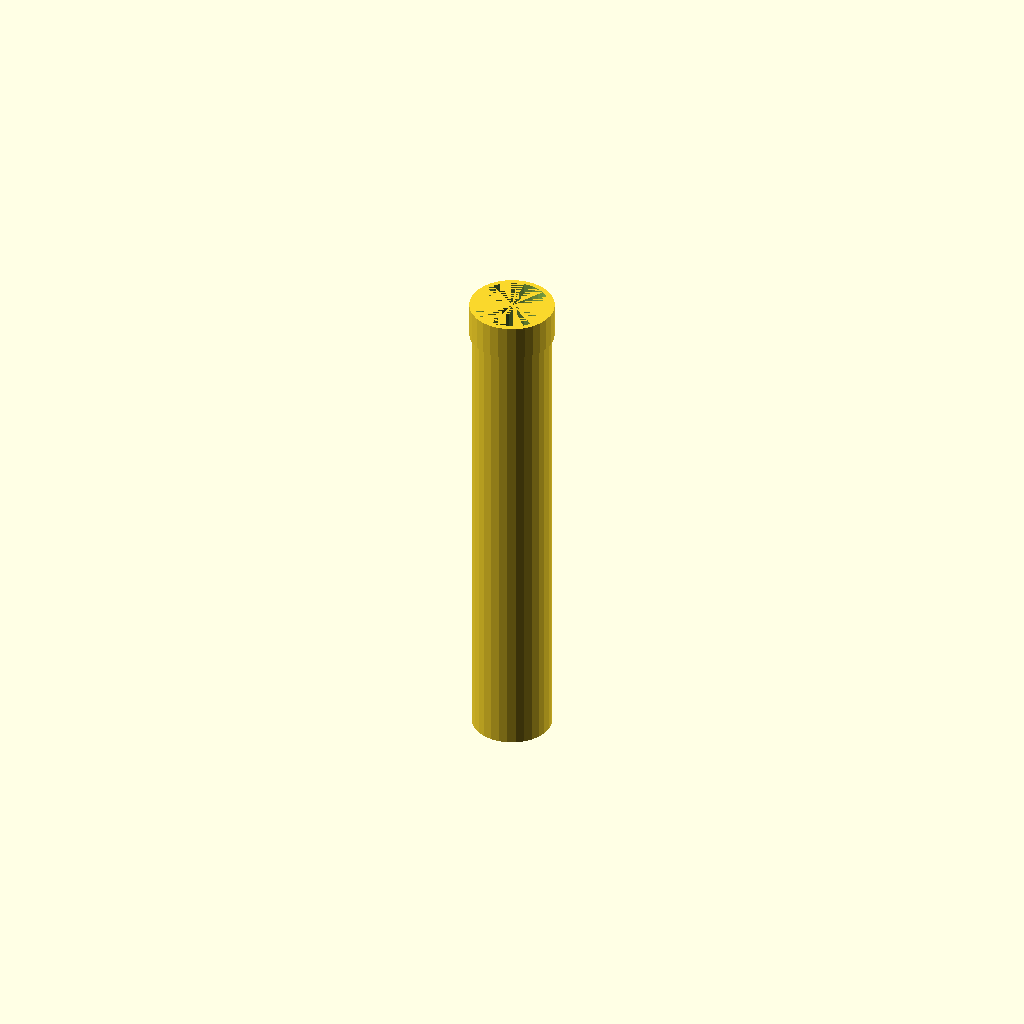
Cell 1 — every parameter at its default value.
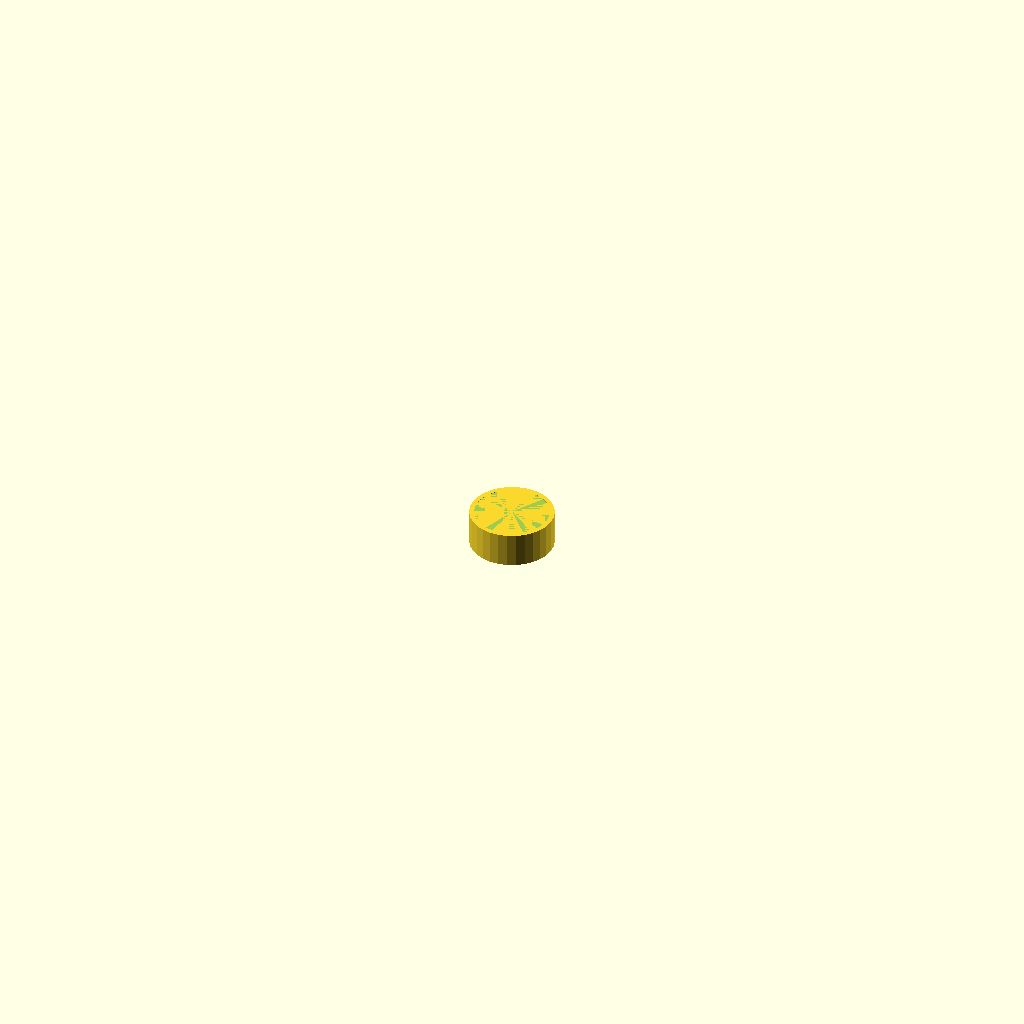
Cell 2: the same model with pipe_length = 1.
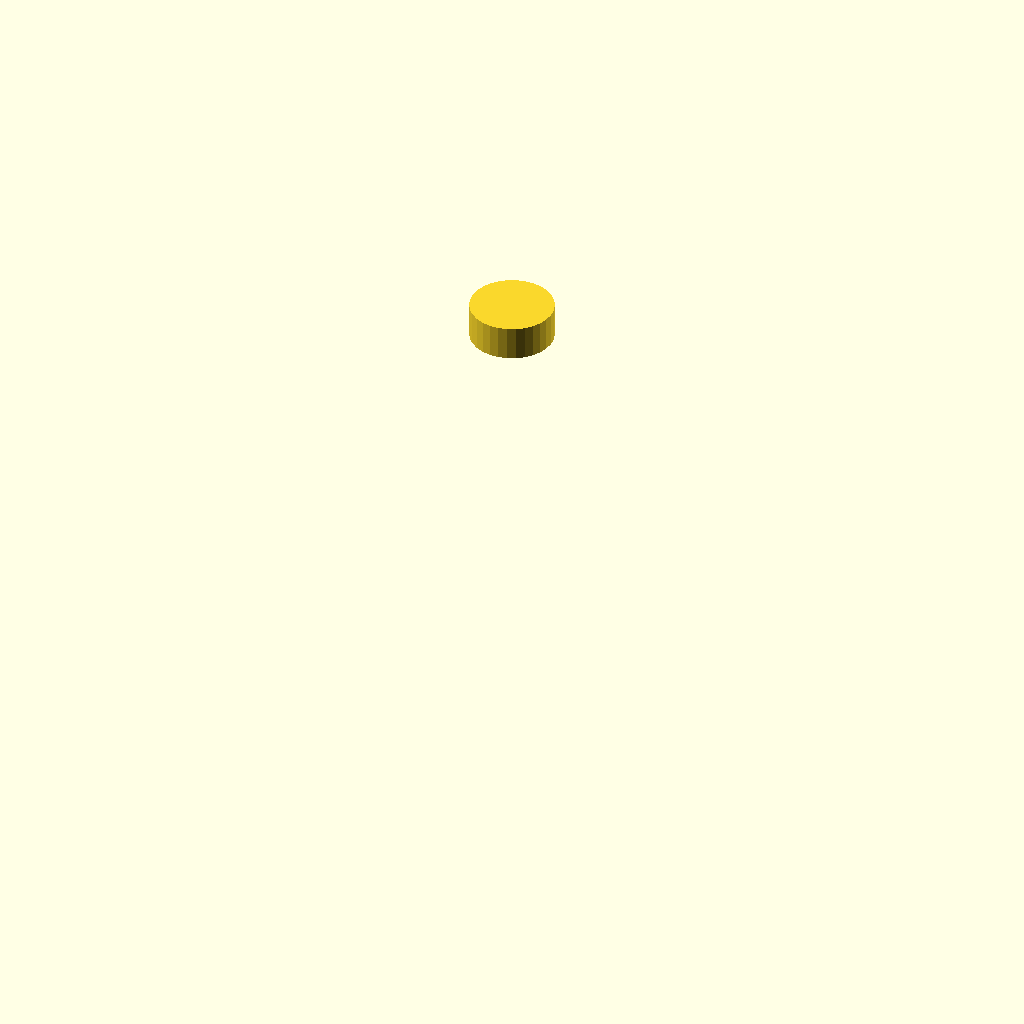
Cell 3: outer_diameter = 1 (everything else at default).
One fixed orthographic camera (rotation 55°, 0°, 25°; colour scheme Cornfield) for every cell.
The OpenSCAD source (results/nopscadlib/ablations/no_retrieval/scad/ht_pipe__HT_160_pipe_1000.scad):
// Parameters
pipe_length = 1000; //[500:2000:1]
outer_diameter = 160; //[80:320:1]
wall_thickness = 4.7; //[2.35:9.4:0.1]
socket_length = 70; //[35:140:1]
socket_outer_diameter = 170; //[160:220:1]
chamfer_length = 2; //[1:6:0.5]
overlap = 1; //[0.5:2:0.1]

// Base Shapes
module pipe_body() {
  translate([0, 0, 0])
    cylinder(h=pipe_length, r=outer_diameter/2, center=true);
}

module inner_bore() {
  translate([0, 0, 0])
    cylinder(h=pipe_length + 2*overlap, r=outer_diameter/2 - wall_thickness, center=true);
}

module socket_end() {
  translate([0, 0, pipe_length/2 - socket_length/2 + overlap])
    cylinder(h=socket_length, r=socket_outer_diameter/2, center=true);
}

module chamfer_edges() {
  translate([0, 0, -pipe_length/2 + chamfer_length/2 - overlap])
    cylinder(h=chamfer_length, r1=outer_diameter/2, r2=outer_diameter/2 - chamfer_length, center=true);
}

module markings_text() {
  translate([0, 0, 0])
    cube([overlap, overlap, overlap], center=true);
}

// Operations
module complete_model() {
  union() {
    difference() {
      union() {
        pipe_body();
        socket_end();
      }
      inner_bore();
      chamfer_edges();
    }
    markings_text();
  }
}

// Final Output
complete_model();
Customizer parameters (derived from the source; name, type, default, range or options):
pipe_length: number, default 1000, range 1 to 500, step 2000
outer_diameter: number, default 160, range 1 to 80, step 320
wall_thickness: number, default 4.7, range 0.1 to 2.35, step 9.4
socket_length: number, default 70, range 1 to 35, step 140
socket_outer_diameter: number, default 170, range 1 to 160, step 220
chamfer_length: number, default 2, range 0.5 to 1, step 6
overlap: number, default 1, range 0.1 to 0.5, step 2
